Run: headless pygame with SDL's dummy video driver; simulated clock (each Clock.tick advances the game by its frame time, no real sleeping); random seed 0; keys injected as events and as key.get_pressed() state; no mouse input.
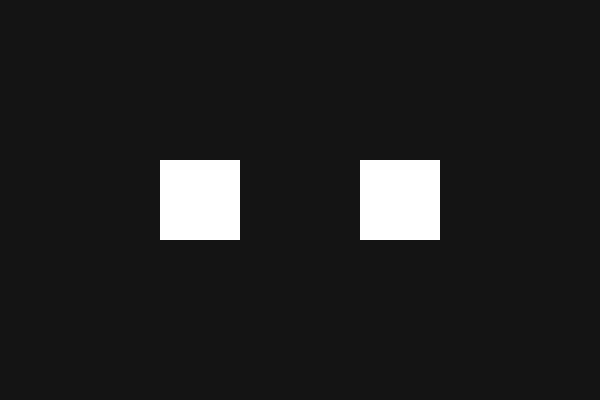
Frame 1 of 4 · flips 1–60 · no input
Frame 2 of 4 · flips 61–180 · tapped SPACE, RETURN · held RIGHT (→), D · screen unchanged from frame 1, image omitted
Frame 3 of 4 · flips 181–300 · held DOWN (↓), S · screen unchanged from frame 2, image omitted
Frame 4 of 4 · flips 301–420 · held LEFT (←), A, UP (↑), W · screen unchanged from frame 3, image omitted

The pygame program that drew these frames:

import pygame
import random

pygame.init()

SCREEN_WIDTH = 600
SCREEN_HEIGHT = 400
screen = pygame.display.set_mode((SCREEN_WIDTH, SCREEN_HEIGHT))
pygame.display.set_caption("Custom Event: Color Change")

CHANGE_COLOR_EVENT = pygame.USEREVENT + 1
pygame.time.set_timer(CHANGE_COLOR_EVENT, 2000)

COLORS = [
    pygame.Color('crimson'), 
    pygame.Color('chartreuse'), 
    pygame.Color('dodgerblue'), 
    pygame.Color('gold'), 
    pygame.Color('darkorchid')
]

class ColoredBox(pygame.sprite.Sprite):
    def __init__(self, color, size, pos):
        super().__init__()
        self.image = pygame.Surface(size)
        self.color = color
        self.image.fill(self.color)
        self.rect = self.image.get_rect(center=pos)

    def change_color(self):
        self.color = random.choice(COLORS)
        self.image.fill(self.color)

sprite1 = ColoredBox(pygame.Color('white'), (80, 80), (200, 200))
sprite2 = ColoredBox(pygame.Color('white'), (80, 80), (400, 200))

all_sprites = pygame.sprite.Group()
all_sprites.add(sprite1, sprite2)

running = True
clock = pygame.time.Clock()

while running:
    for event in pygame.event.get():
        if event.type == pygame.QUIT:
            running = False
        
        if event.type == CHANGE_COLOR_EVENT:
            sprite1.change_color()
            sprite2.change_color()

    screen.fill((20, 20, 20))
    all_sprites.draw(screen)
    pygame.display.flip()
    clock.tick(60)

pygame.quit()
